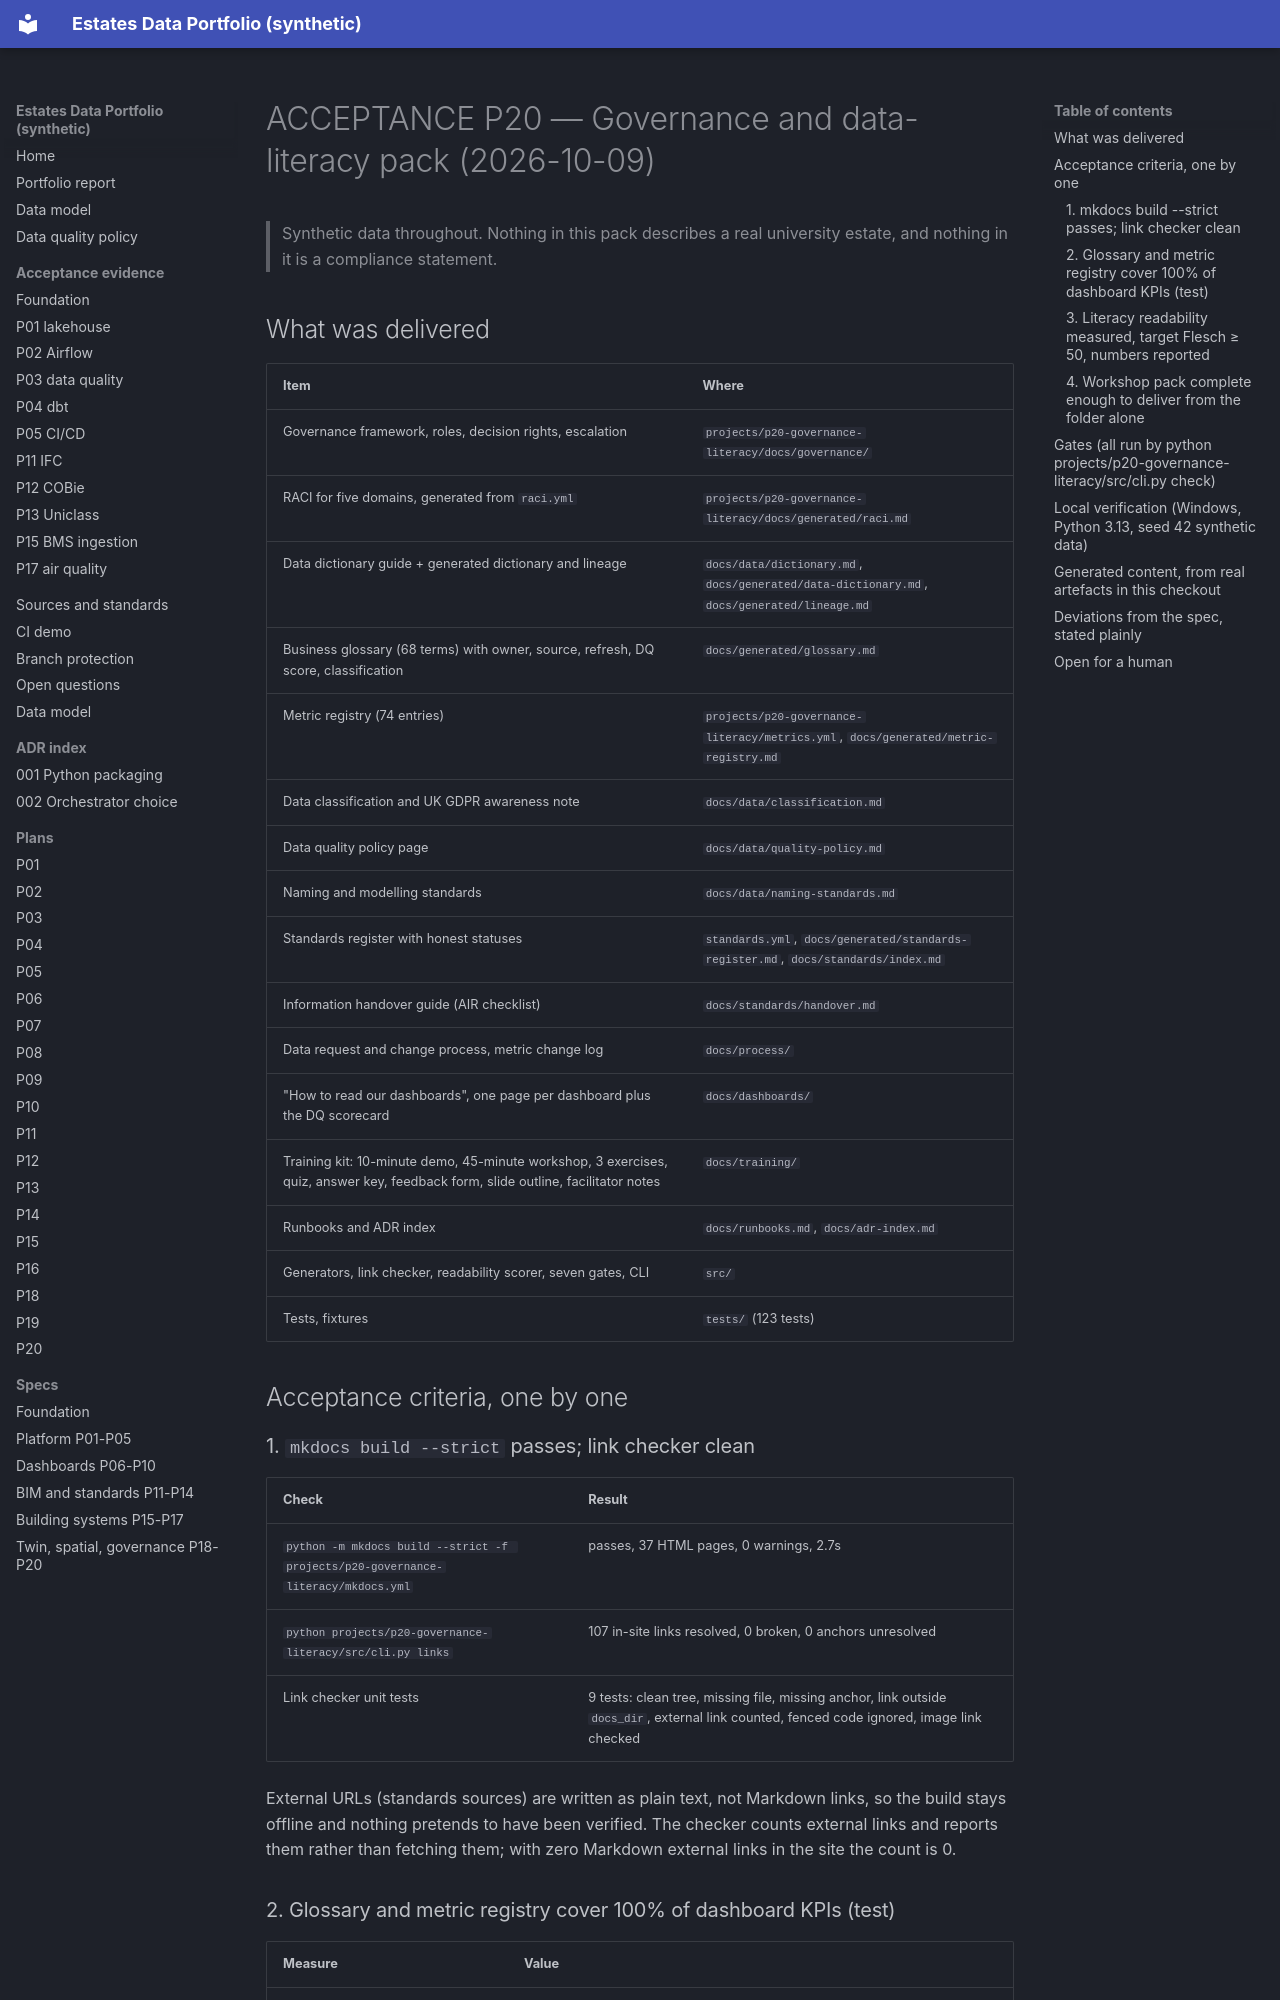

repository: Eng-Zakaria/estates-data-portfolio · page: ACCEPTANCE_P20/index.html · generator: mkdocs

# ACCEPTANCE P20 — Governance and data-literacy pack (2026-10-09)

> Synthetic data throughout. Nothing in this pack describes a real university estate, and nothing in it is a compliance statement.

## What was delivered

| Item | Where |
|---|---|
| Governance framework, roles, decision rights, escalation | `projects/p20-governance-literacy/docs/governance/` |
| RACI for five domains, generated from `raci.yml` | `projects/p20-governance-literacy/docs/generated/raci.md` |
| Data dictionary guide + generated dictionary and lineage | `docs/data/dictionary.md`, `docs/generated/data-dictionary.md`, `docs/generated/lineage.md` |
| Business glossary (68 terms) with owner, source, refresh, DQ score, classification | `docs/generated/glossary.md` |
| Metric registry (74 entries) | `projects/p20-governance-literacy/metrics.yml`, `docs/generated/metric-registry.md` |
| Data classification and UK GDPR awareness note | `docs/data/classification.md` |
| Data quality policy page | `docs/data/quality-policy.md` |
| Naming and modelling standards | `docs/data/naming-standards.md` |
| Standards register with honest statuses | `standards.yml`, `docs/generated/standards-register.md`, `docs/standards/index.md` |
| Information handover guide (AIR checklist) | `docs/standards/handover.md` |
| Data request and change process, metric change log | `docs/process/` |
| "How to read our dashboards", one page per dashboard plus the DQ scorecard | `docs/dashboards/` |
| Training kit: 10-minute demo, 45-minute workshop, 3 exercises, quiz, answer key, feedback form, slide outline, facilitator notes | `docs/training/` |
| Runbooks and ADR index | `docs/runbooks.md`, `docs/adr-index.md` |
| Generators, link checker, readability scorer, seven gates, CLI | `src/` |
| Tests, fixtures | `tests/` (123 tests) |

## Acceptance criteria, one by one

### 1. `mkdocs build --strict` passes; link checker clean

| Check | Result |
|---|---|
| `python -m mkdocs build --strict -f projects/p20-governance-literacy/mkdocs.yml` | passes, 37 HTML pages, 0 warnings, 2.7s |
| `python projects/p20-governance-literacy/src/cli.py links` | 107 in-site links resolved, 0 broken, 0 anchors unresolved |
| Link checker unit tests | 9 tests: clean tree, missing file, missing anchor, link outside `docs_dir`, external link counted, fenced code ignored, image link checked |

External URLs (standards sources) are written as plain text, not Markdown links, so the build stays offline and nothing pretends to have been verified. The checker counts external links and reports them rather than fetching them; with zero Markdown external links in the site the count is 0.
